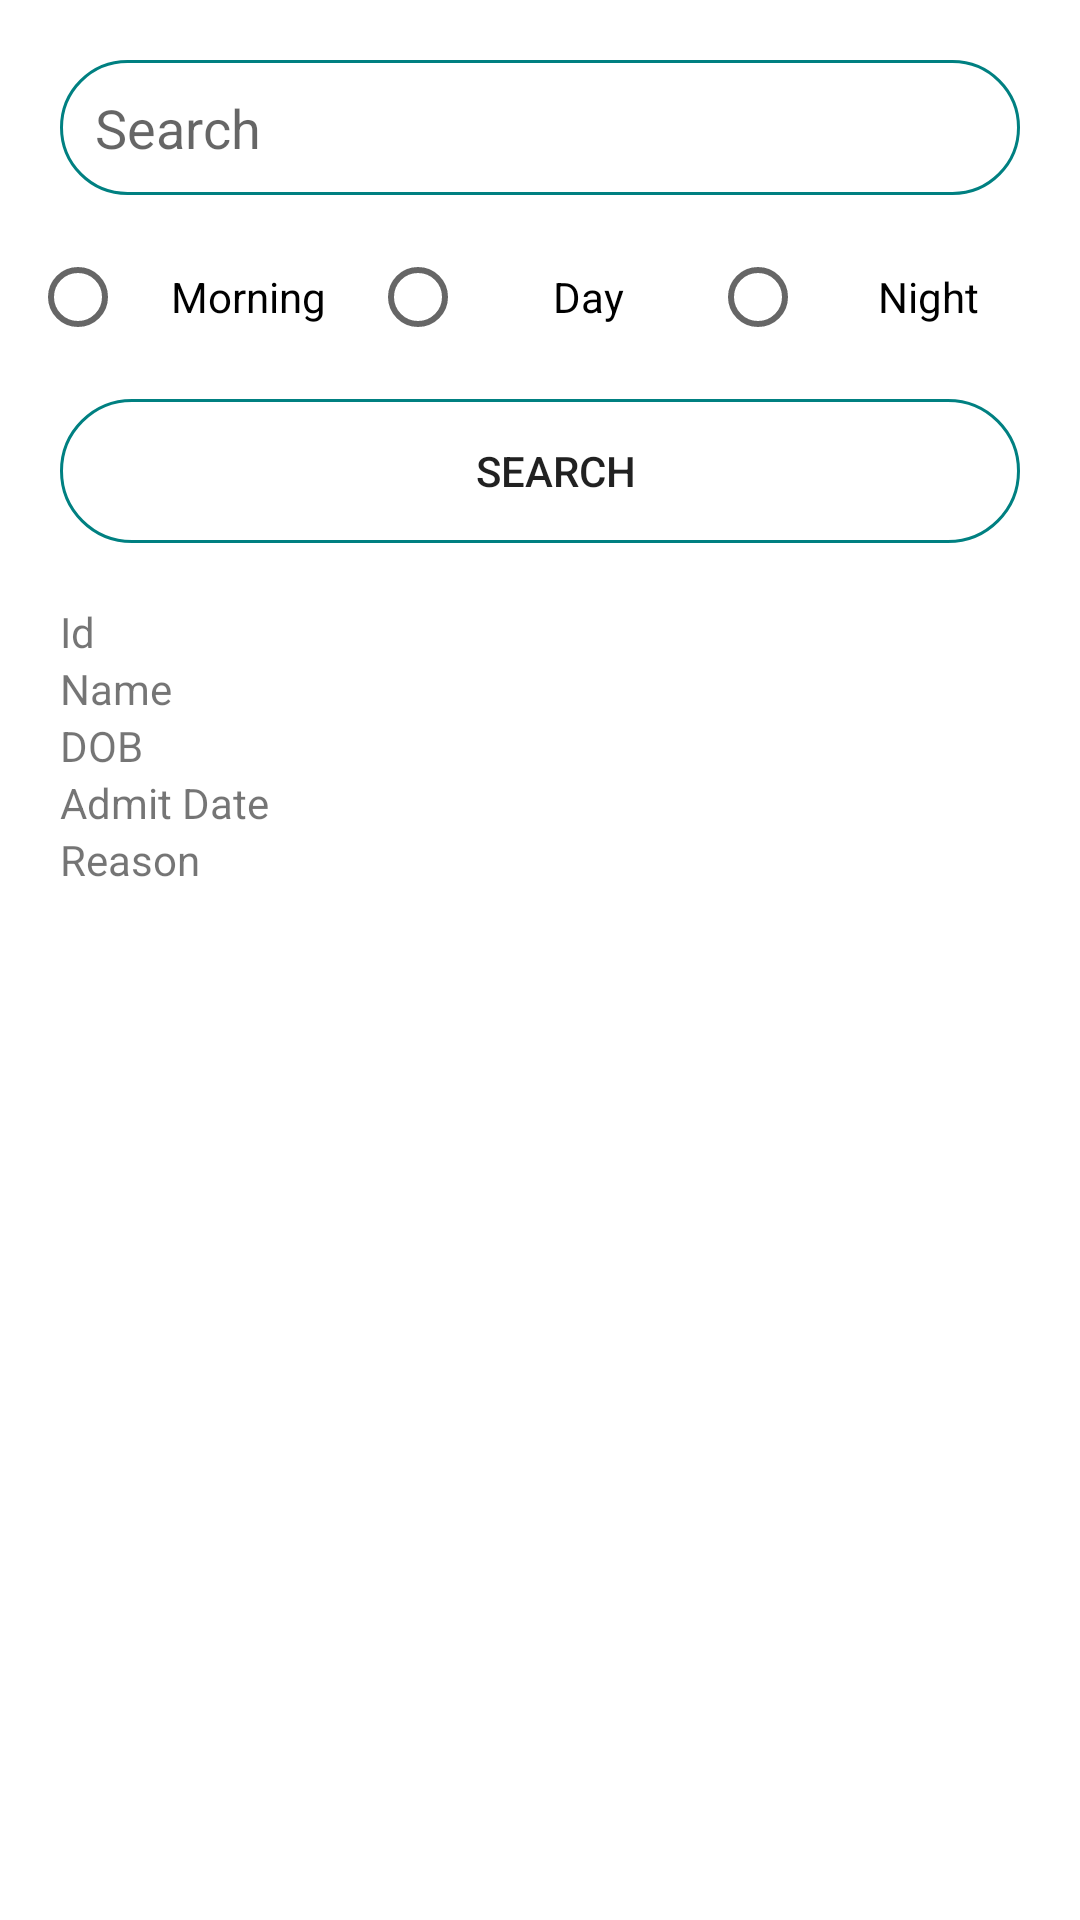

Produce the Android XML layout that renders to this screen, including the resource entries it uses.
<!-- AndroidManifest.xml: application theme Theme.CarePlus -->
<!-- res/layout/activity_prms_delete_prescription.xml -->
<?xml version="1.0" encoding="utf-8"?>
<androidx.constraintlayout.widget.ConstraintLayout xmlns:android="http://schemas.android.com/apk/res/android"
    xmlns:app="http://schemas.android.com/apk/res-auto"
    xmlns:tools="http://schemas.android.com/tools"
    android:layout_width="match_parent"
    android:layout_height="match_parent"
    tools:context=".prms.Prms_delete_prescription">

    <ScrollView
        android:layout_width="match_parent"
        android:layout_height="match_parent">

        <LinearLayout
            android:layout_width="match_parent"
            android:layout_height="wrap_content"
            android:layout_margin="10dp"
            android:orientation="vertical">

            <LinearLayout
                android:layout_width="match_parent"
                android:layout_height="match_parent"
                android:orientation="vertical">

                <EditText
                    android:id="@+id/prms_txt_search_delete_prec"
                    android:layout_width="match_parent"
                    android:layout_height="45dp"
                    android:layout_margin="10dp"
                    android:background="@drawable/prms_rounded_search"
                    android:ems="10"
                    android:hint="@string/prms_search_patient"
                    android:inputType="textPersonName" />


                <LinearLayout
                    android:layout_width="match_parent"
                    android:layout_height="match_parent"
                    android:orientation="horizontal">

                    <RadioButton
                        android:id="@+id/prms_morning_radio_delete"
                        android:layout_width="0dp"
                        android:layout_height="wrap_content"
                        android:layout_weight="1"
                        android:onClick="check_and_remove"
                        android:text="@string/prms_radio_morning"
                        android:textAlignment="center" />

                    <RadioButton
                        android:id="@+id/prms_day_radio_delete"
                        android:layout_width="0dp"
                        android:layout_height="wrap_content"
                        android:layout_weight="1"
                        android:onClick="check_and_remove"
                        android:text="@string/prms_radio_day"
                        android:textAlignment="center" />

                    <RadioButton
                        android:id="@+id/prms_night_radio_delete"
                        android:layout_width="0dp"
                        android:layout_height="wrap_content"
                        android:layout_weight="1"
                        android:onClick="check_and_remove"
                        android:text="@string/prms_radio_night"
                        android:textAlignment="center" />

                </LinearLayout>

                <Button
                    android:id="@+id/prms_btn_delete_search"
                    android:layout_width="match_parent"
                    android:layout_height="wrap_content"
                    android:layout_margin="10dp"
                    android:background="@drawable/prms_rounded_search"
                    android:onClick="search_to_delete"
                    android:text="@string/prms_search_patient" />

            </LinearLayout>

            <LinearLayout
                android:layout_width="match_parent"
                android:layout_height="wrap_content"
                android:layout_margin="10dp"
                android:orientation="vertical">

                <LinearLayout
                    android:layout_width="match_parent"
                    android:layout_height="match_parent"
                    android:orientation="horizontal">

                    <TextView
                        android:id="@+id/prms_lbl_d_1"
                        android:layout_width="0dp"
                        android:layout_height="wrap_content"
                        android:layout_weight="1"
                        android:text="Id" />

                    <TextView
                        android:id="@+id/prms_lbl_delete_id"
                        android:layout_width="0dp"
                        android:layout_height="wrap_content"
                        android:layout_weight="1" />
                </LinearLayout>

                <LinearLayout
                    android:layout_width="match_parent"
                    android:layout_height="match_parent"
                    android:orientation="horizontal">

                    <TextView
                        android:id="@+id/prms_lbl_d_2"
                        android:layout_width="0dp"
                        android:layout_height="wrap_content"
                        android:layout_weight="1"
                        android:text="@string/prms_lbl_patient_name" />

                    <TextView
                        android:id="@+id/prms_lbl_delete_name"
                        android:layout_width="0dp"
                        android:layout_height="wrap_content"
                        android:layout_weight="1" />
                </LinearLayout>

                <LinearLayout
                    android:layout_width="match_parent"
                    android:layout_height="match_parent"
                    android:orientation="horizontal">

                    <TextView
                        android:id="@+id/prms_lbl_d_3"
                        android:layout_width="0dp"
                        android:layout_height="wrap_content"
                        android:layout_weight="1"
                        android:text="@string/prms_lbl_patient_dob" />

                    <TextView
                        android:id="@+id/prms_lbl_delete_dob"
                        android:layout_width="0dp"
                        android:layout_height="match_parent"
                        android:layout_weight="1" />
                </LinearLayout>

                <LinearLayout
                    android:layout_width="match_parent"
                    android:layout_height="match_parent"
                    android:orientation="horizontal">

                    <TextView
                        android:id="@+id/prms_lbl_d_4"
                        android:layout_width="0dp"
                        android:layout_height="wrap_content"
                        android:layout_weight="1"
                        android:text="@string/prms_lbl_patient_admit_date" />

                    <TextView
                        android:id="@+id/prms_lbl_delete_admit_date"
                        android:layout_width="0dp"
                        android:layout_height="wrap_content"
                        android:layout_weight="1" />
                </LinearLayout>

                <LinearLayout
                    android:layout_width="match_parent"
                    android:layout_height="match_parent"
                    android:orientation="horizontal">

                    <TextView
                        android:id="@+id/prms_lbl_d_6"
                        android:layout_width="0dp"
                        android:layout_height="wrap_content"
                        android:layout_weight="1"
                        android:text="@string/prms_lbl_patient_reason" />

                    <TextView
                        android:id="@+id/prms_lbl_delete_reason"
                        android:layout_width="0dp"
                        android:layout_height="wrap_content"
                        android:layout_weight="1" />
                </LinearLayout>

            </LinearLayout>

            <LinearLayout
                android:id="@+id/prms_delete_prescription_list"
                android:layout_width="match_parent"
                android:layout_height="match_parent"
                android:orientation="vertical"></LinearLayout>

        </LinearLayout>
    </ScrollView>
</androidx.constraintlayout.widget.ConstraintLayout>
<!-- resources referenced by this layout -->
<resources>
  <!-- drawable prms_rounded_search (drawable) -->
  <?xml version="1.0" encoding="utf-8"?>
  <selector xmlns:android="http://schemas.android.com/apk/res/android">
  
      <item>
          <shape android:shape="rectangle">
              <corners android:radius="25dp"></corners>
              <size android:width="20dp" android:height="2dp"></size>
              <stroke android:width="3px" android:color="@color/com_color_teal"></stroke>
              <padding android:left="35px" android:right="3px"></padding>
          </shape>
      </item>
  
  </selector>
  <string name="prms_lbl_patient_admit_date">Admit Date</string>
  <string name="prms_lbl_patient_dob">DOB</string>
  <string name="prms_lbl_patient_name">Name</string>
  <string name="prms_lbl_patient_reason">Reason</string>
  <string name="prms_radio_day">Day</string>
  <string name="prms_radio_morning">Morning</string>
  <string name="prms_radio_night">Night</string>
  <string name="prms_search_patient">Search</string>
  <style name="Theme.CarePlus" parent="Theme.MaterialComponents.DayNight.DarkActionBar">
          
          <item name="colorPrimary">@color/com_color_teal</item>
          <item name="colorPrimaryVariant">@color/com_color_save</item>
          <item name="colorOnPrimary">@color/white</item>
          
          <item name="colorSecondary">@color/teal_200</item>
          <item name="colorSecondaryVariant">@color/teal_700</item>
          <item name="colorOnSecondary">@color/black</item>
          
          <item name="android:statusBarColor" tools:targetApi="l">?attr/colorPrimaryVariant</item>
          
      </style>
  <color name="com_color_teal">#008081</color>
  <color name="com_color_save">#29ab87</color>
  <color name="white">#FFFFFFFF</color>
  <color name="teal_200">#FF03DAC5</color>
  <color name="teal_700">#FF018786</color>
  <color name="black">#FF000000</color>
</resources>
